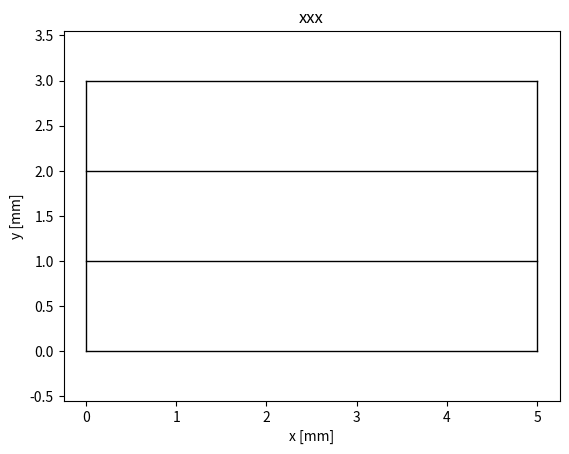

This figure's Python source:
import matplotlib.pyplot as plt
import numpy as np

############## INPUT #############
x = np.linspace(0,5,6)
y = np.array([[0, 1, 2, 3]])
y = np.repeat(y, 6, axis=0)
y = np.transpose(y)


############# METHOD #################

def plot_geometry(x, y, x_left = None, y_left = None, x_right = None, y_right = None):
    
    fig, ax = plt.subplots()
    linewidth = 1.0

    i = 0
    while i < y.shape[0]:
        ax.plot(x, y[i], color='k', lw = linewidth)
        i += 1

    ax.plot([0, 0], [np.min(y), np.max(y)], color='k', lw = linewidth)
    ax.plot([np.max(x), np.max(x)], [np.min(y), np.max(y)], color='k', lw = linewidth)

    if x_left is not None:
        ax.plot(x_left, y_left, color = 'k', lw = linewidth)
        ax.plot(x_right, y_right, color = "k", lw = linewidth)

    ax.set_ylim(-0.1 * np.max(y), 1.1 * np.max(y))
    ax.set_aspect('equal', adjustable='datalim')

    ax.set_title('xxx')
    ax.set_xlabel('x [mm]')
    ax.set_ylabel('y [mm]')
    # plt.show()
    return fig, ax

############# OUTPUT ##################

fig, ax = plot_geometry(x,y)
plt.show()
